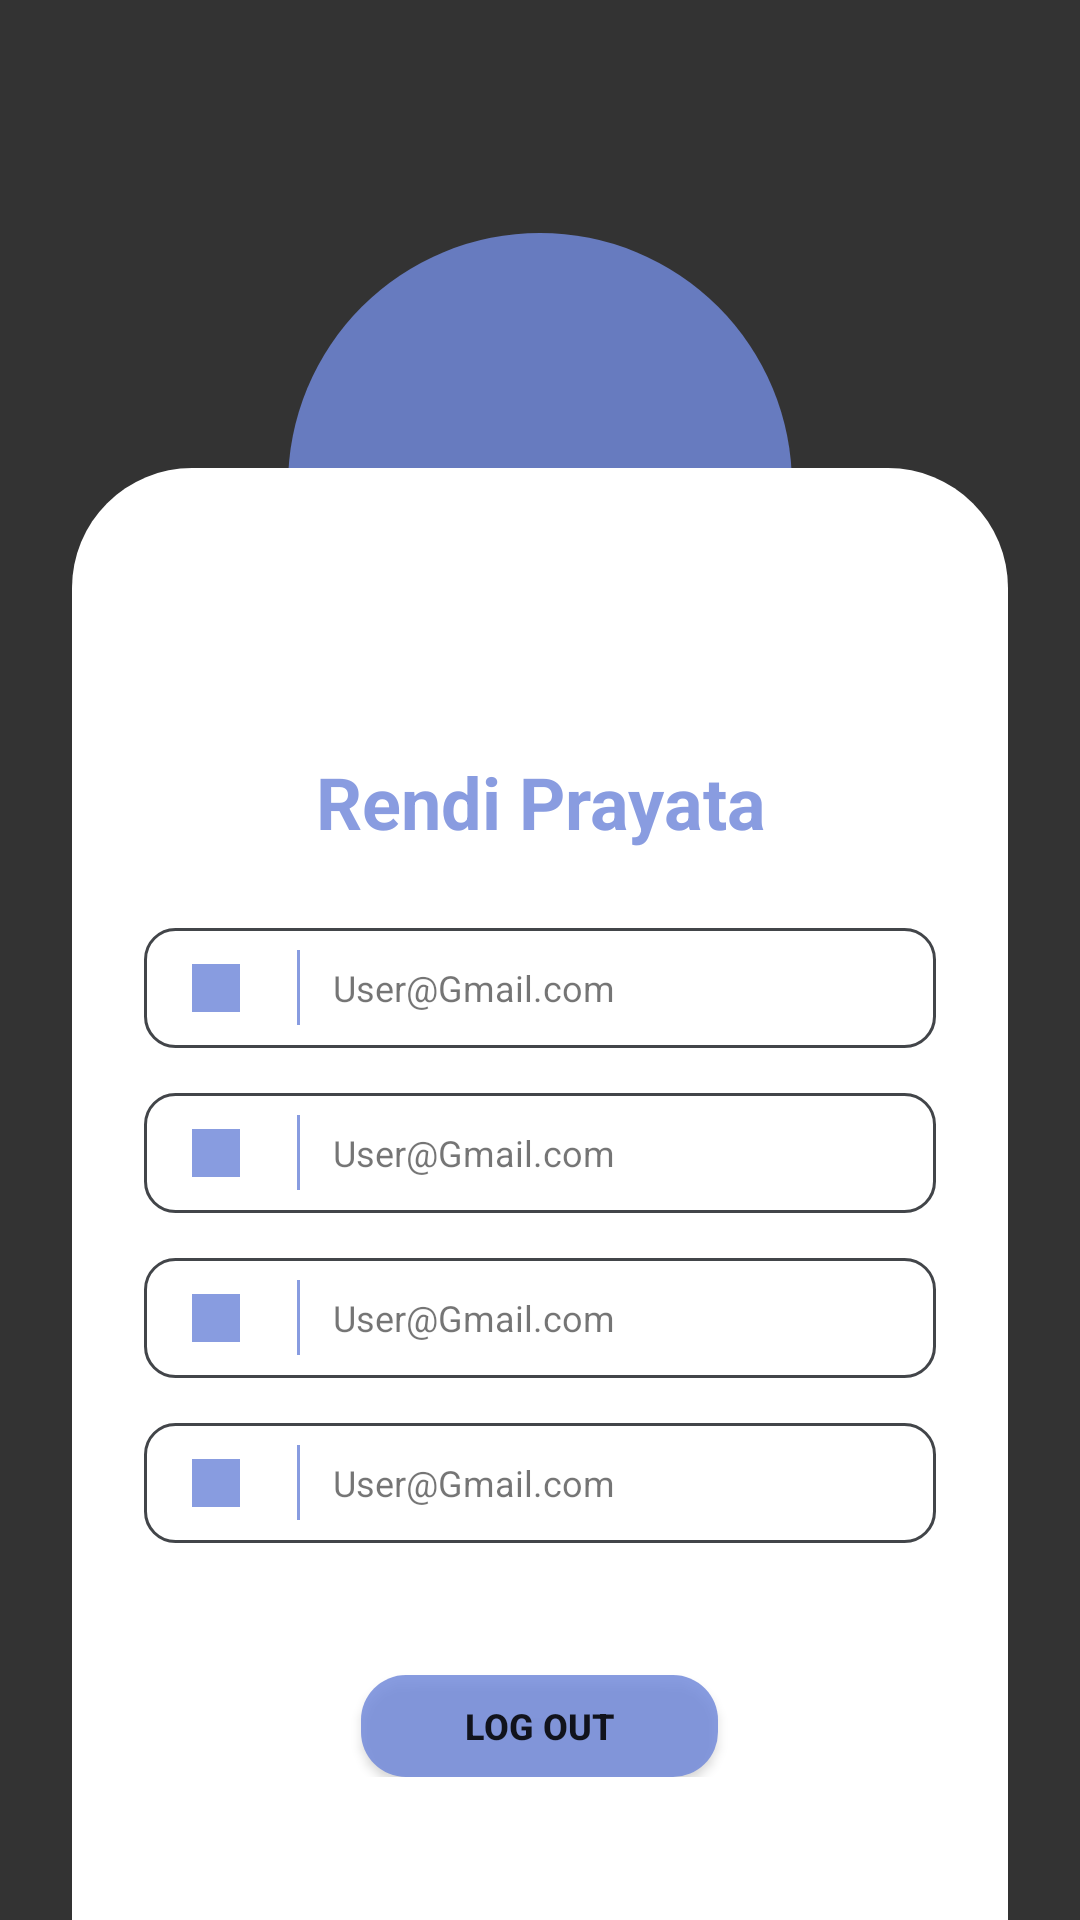

Android layout source for this screen:
<!-- AndroidManifest.xml: application theme Theme.Lab_UX -->
<!-- res/layout/profile.xml -->
<?xml version="1.0" encoding="utf-8"?>
<LinearLayout xmlns:android="http://schemas.android.com/apk/res/android"
    xmlns:app="http://schemas.android.com/apk/res-auto"
    xmlns:tools="http://schemas.android.com/tools"
    android:layout_width="match_parent"
    android:layout_height="match_parent"
    android:background="@color/black"
    android:orientation="vertical"
    tools:context=".MainActivity">

    <View
        android:layout_width="match_parent"
        android:layout_height="0dp"
        android:layout_weight="1"/>

    <LinearLayout
        android:orientation="vertical"
        android:layout_width="match_parent"
        android:layout_height="wrap_content">

        <ImageView
            android:background="@drawable/image"
            android:layout_gravity="center"
            android:layout_marginBottom="-90dp"
            android:layout_width="168dp"
            android:layout_height="168dp"/>
        <LinearLayout
            android:orientation="vertical"
            android:layout_width="312dp"
            android:layout_height="484dp"
            android:layout_gravity="center"
            android:background="@drawable/background_white">

            <TextView
                android:layout_marginTop="95dp"
                android:layout_width="match_parent"
                android:layout_height="wrap_content"
                android:textSize="24dp"
                android:textStyle="bold"
                android:textColor="@color/purple"
                android:textAlignment="center"
                android:text="Rendi Prayata"/>
            <LinearLayout
                android:layout_marginTop="11dp"
                android:layout_marginLeft="24dp"
                android:layout_marginRight="24dp"
                android:orientation="vertical"
                android:layout_width="match_parent"
                android:layout_height="wrap_content">

                <LinearLayout
                    android:layout_marginTop="15dp"
                    android:gravity="center_vertical"
                    android:orientation="horizontal"
                    android:layout_width="264dp"
                    android:background="@drawable/textfiled"
                    android:layout_height="40dp">
                    
                    <ImageView
                        android:layout_marginLeft="16dp"
                        android:layout_marginRight="19dp"
                        android:background="@color/purple"
                        android:layout_width="16dp"
                        android:layout_height="16dp"/>

                    <View
                        android:layout_width="1dp"
                        android:layout_height="25dp"
                        android:background="@color/purple"
                        />

                    <TextView
                        android:textSize="12dp"
                        android:layout_marginLeft="11dp"
                        android:layout_width="match_parent"
                        android:layout_height="wrap_content"
                        android:text="User@Gmail.com"/>
                </LinearLayout>
                <LinearLayout
                    android:layout_marginTop="15dp"
                    android:gravity="center_vertical"
                    android:orientation="horizontal"
                    android:layout_width="264dp"
                    android:background="@drawable/textfiled"
                    android:layout_height="40dp">

                    <ImageView
                        android:layout_marginLeft="16dp"
                        android:layout_marginRight="19dp"
                        android:background="@color/purple"
                        android:layout_width="16dp"
                        android:layout_height="16dp"/>

                    <View
                        android:layout_width="1dp"
                        android:layout_height="25dp"
                        android:background="@color/purple"
                        />

                    <TextView
                        android:textSize="12dp"
                        android:layout_marginLeft="11dp"
                        android:layout_width="match_parent"
                        android:layout_height="wrap_content"
                        android:text="User@Gmail.com"/>
                </LinearLayout>
                <LinearLayout
                    android:layout_marginTop="15dp"
                    android:gravity="center_vertical"
                    android:orientation="horizontal"
                    android:layout_width="264dp"
                    android:background="@drawable/textfiled"
                    android:layout_height="40dp">

                    <ImageView
                        android:layout_marginLeft="16dp"
                        android:layout_marginRight="19dp"
                        android:background="@color/purple"
                        android:layout_width="16dp"
                        android:layout_height="16dp"/>

                    <View
                        android:layout_width="1dp"
                        android:layout_height="25dp"
                        android:background="@color/purple"
                        />

                    <TextView
                        android:textSize="12dp"
                        android:layout_marginLeft="11dp"
                        android:layout_width="match_parent"
                        android:layout_height="wrap_content"
                        android:text="User@Gmail.com"/>
                </LinearLayout>
                <LinearLayout
                    android:layout_marginTop="15dp"
                    android:gravity="center_vertical"
                    android:orientation="horizontal"
                    android:layout_width="264dp"
                    android:background="@drawable/textfiled"
                    android:layout_height="40dp">

                    <ImageView
                        android:layout_marginLeft="16dp"
                        android:layout_marginRight="19dp"
                        android:background="@color/purple"
                        android:layout_width="16dp"
                        android:layout_height="16dp"/>

                    <View
                        android:layout_width="1dp"
                        android:layout_height="25dp"
                        android:background="@color/purple"
                        />

                    <TextView
                        android:textSize="12dp"
                        android:layout_marginLeft="11dp"
                        android:layout_width="match_parent"
                        android:layout_height="wrap_content"
                        android:text="User@Gmail.com"/>
                </LinearLayout>
                
                <Button
                    android:layout_gravity="center"
                    android:layout_marginTop="44dp"
                    android:background="@drawable/button"
                    android:layout_width="119dp"
                    android:layout_height="34dp"
                    android:text="Log Out"
                    android:textSize="12dp"
                    android:textStyle="bold"
                    />

            </LinearLayout>

        </LinearLayout>

    </LinearLayout>





</LinearLayout>
<!-- resources referenced by this layout -->
<resources>
  <color name="black">#333333</color>
  <color name="purple">#D67289DA</color>
  <!-- drawable background_white (drawable) -->
  <?xml version="1.0" encoding="utf-8"?>
  <layer-list xmlns:android="http://schemas.android.com/apk/res/android">
  
      <item>
          <shape android:shape="rectangle">
              <corners android:topLeftRadius="40dp" android:topRightRadius="40dp">
              </corners>
              <solid android:color="@color/white"/>
          </shape>
      </item>
  
  </layer-list>
  <!-- drawable button (drawable) -->
  <?xml version="1.0" encoding="utf-8"?>
  <layer-list xmlns:android="http://schemas.android.com/apk/res/android">
  
      <item>
          <shape android:shape="rectangle">
              <corners android:radius="15dp"/>
              <solid android:color="@color/purple"/>
          </shape>
      </item>
  
  </layer-list>
  <!-- drawable image (drawable) -->
  <?xml version="1.0" encoding="utf-8"?>
  <layer-list xmlns:android="http://schemas.android.com/apk/res/android">
  
      <item>
          <shape android:shape="rectangle">
              <corners android:radius="1000dp"/>
              <solid android:color="@color/purple"/>
          </shape>
      </item>
  
  </layer-list>
  <!-- drawable textfiled (drawable) -->
  <?xml version="1.0" encoding="utf-8"?>
  <shape xmlns:android="http://schemas.android.com/apk/res/android"
      android:shape="rectangle">
  
      <corners android:radius="10dp" /> 
      <stroke
          android:width="1dp"
          android:color="#424549" /> 
  </shape>
  <style name="Theme.Lab_UX" parent="Theme.MaterialComponents.DayNight.DarkActionBar">
          
          <item name="colorPrimary">@color/purple_500</item>
          <item name="colorPrimaryVariant">@color/purple_700</item>
          <item name="colorOnPrimary">@color/white</item>
          
          <item name="colorSecondary">@color/teal_200</item>
          <item name="colorSecondaryVariant">@color/teal_700</item>
          <item name="colorOnSecondary">@color/black</item>
          
          <item name="android:statusBarColor">?attr/colorPrimaryVariant</item>
          
      </style>
  <color name="white">#FFFFFFFF</color>
  <color name="purple_500">#7289DA</color>
  <color name="purple_700">#FF3700B3</color>
  <color name="teal_200">#FF03DAC5</color>
  <color name="teal_700">#FF018786</color>
</resources>
